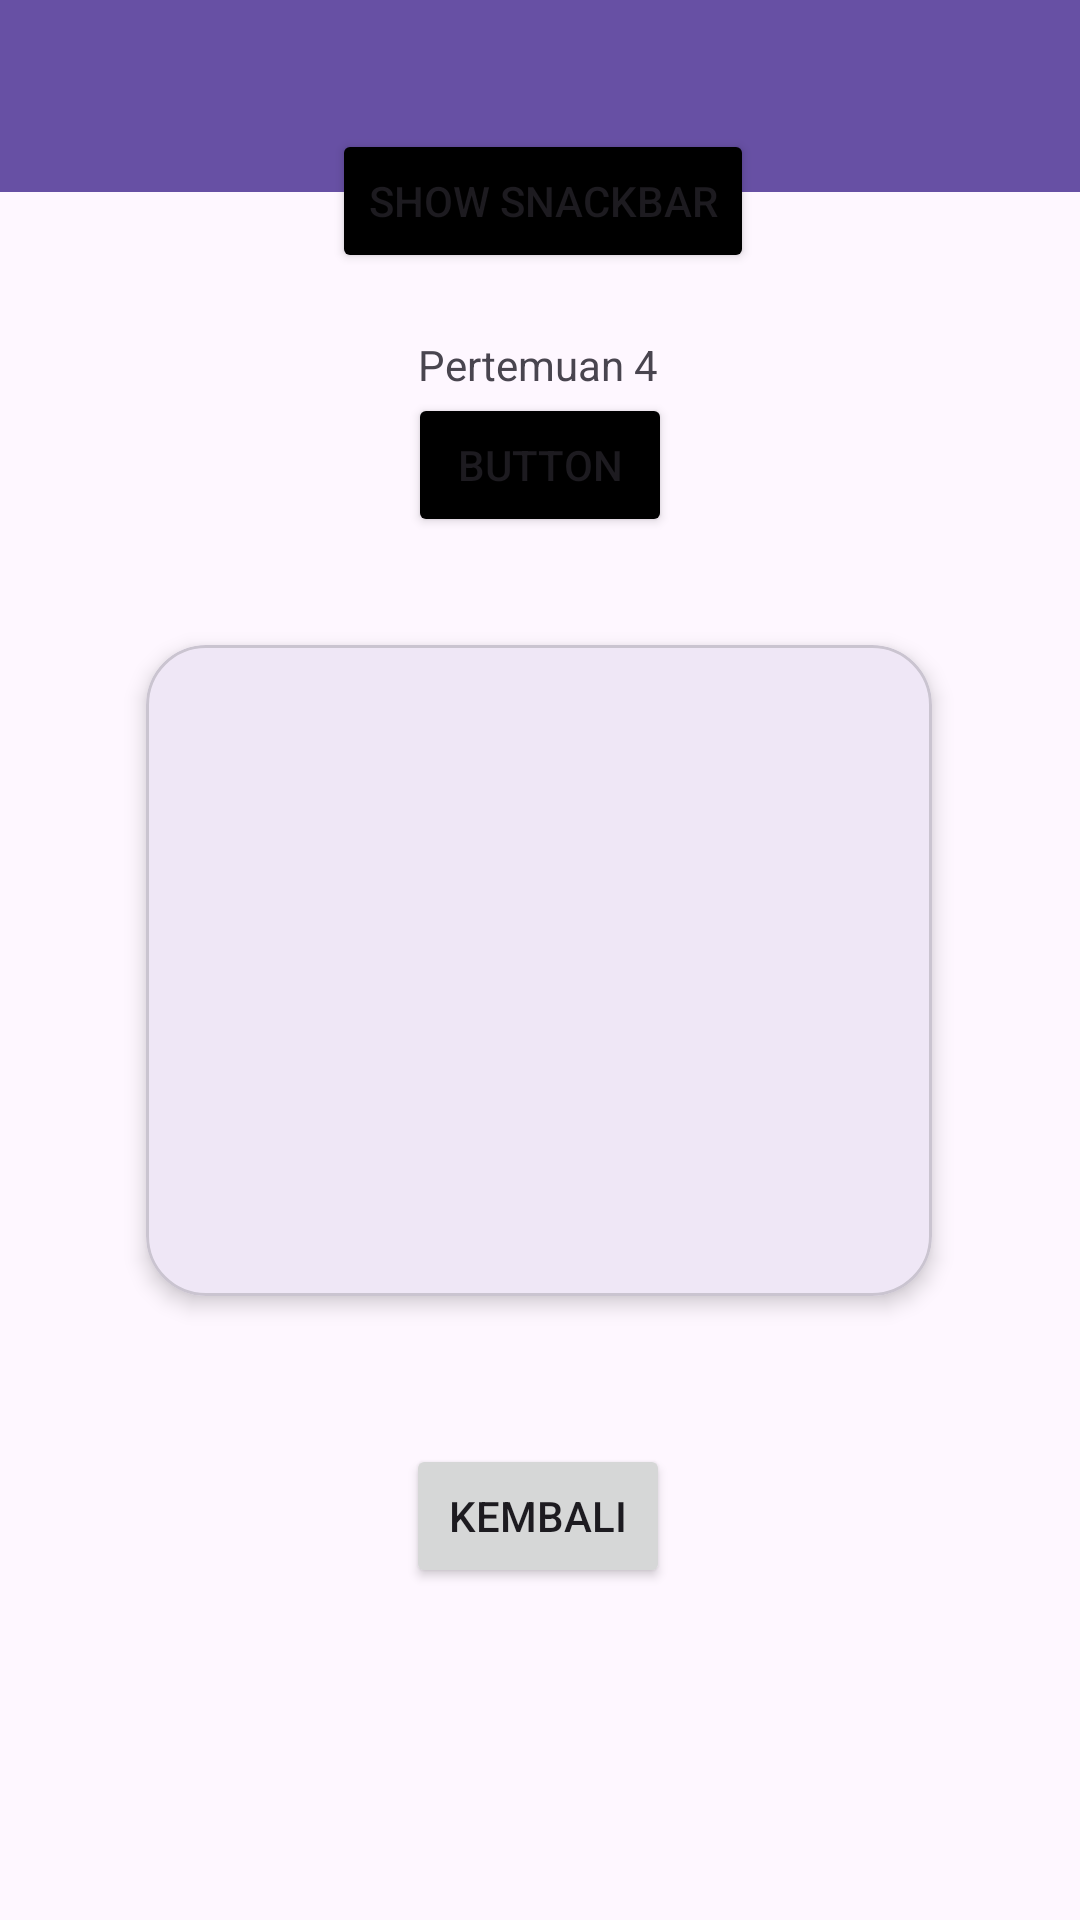

The Android layout XML behind this screen, and the referenced resources:
<!-- AndroidManifest.xml: application theme Theme.Alyahapps -->
<!-- res/layout/activity_fourth.xml -->
<?xml version="1.0" encoding="utf-8"?>
<androidx.constraintlayout.widget.ConstraintLayout xmlns:android="http://schemas.android.com/apk/res/android"
    xmlns:app="http://schemas.android.com/apk/res-auto"
    xmlns:tools="http://schemas.android.com/tools"
    android:id="@+id/main"
    android:layout_width="match_parent"
    android:layout_height="match_parent"
    tools:context=".pertemuan_4.FourthActivity">

    <androidx.appcompat.widget.Toolbar
        android:id="@+id/toolbar"
        android:layout_width="match_parent"
        android:layout_height="?attr/actionBarSize"
        android:background="?attr/colorPrimary"
        app:titleTextColor="@android:color/white"
        app:subtitleTextColor="@android:color/white"
        app:layout_constraintTop_toTopOf="parent"
        app:layout_constraintStart_toStartOf="parent"
        app:layout_constraintEnd_toEndOf="parent" />

    <TextView
        android:id="@+id/textView2"
        android:layout_width="wrap_content"
        android:layout_height="wrap_content"
        android:layout_marginTop="112dp"
        android:text="Pertemuan 4"
        app:layout_constraintEnd_toEndOf="parent"
        app:layout_constraintHorizontal_bias="0.498"
        app:layout_constraintStart_toStartOf="parent"
        app:layout_constraintTop_toTopOf="parent" />

    <Button
        android:id="@+id/btnKembali"
        android:layout_width="wrap_content"
        android:layout_height="wrap_content"
        android:text="kembali"
        app:layout_constraintBottom_toBottomOf="parent"
        app:layout_constraintEnd_toEndOf="parent"
        app:layout_constraintHorizontal_bias="0.498"
        app:layout_constraintStart_toStartOf="parent"
        app:layout_constraintTop_toBottomOf="@+id/materialCardView"
        app:layout_constraintVertical_bias="0.309" />

    <com.google.android.material.card.MaterialCardView
        android:id="@+id/materialCardView"
        android:layout_width="262dp"
        android:layout_height="217dp"
        android:layout_marginTop="84dp"
        app:cardCornerRadius="20dp"
        app:cardElevation="4dp"
        app:layout_constraintEnd_toEndOf="parent"
        app:layout_constraintHorizontal_bias="0.497"
        app:layout_constraintStart_toStartOf="parent"
        app:layout_constraintTop_toBottomOf="@id/textView2"/>

        <androidx.constraintlayout.widget.ConstraintLayout
            android:layout_width="match_parent"
            android:layout_height="match_parent"
            android:layout_margin="15dp">

            <Button
                android:id="@+id/btnShowSnackbar"
                android:layout_width="wrap_content"
                android:layout_height="wrap_content"
                android:layout_marginTop="28dp"
                android:backgroundTint="@color/black"
                android:text="Show Snackbar"
                app:layout_constraintEnd_toEndOf="parent"
                app:layout_constraintHorizontal_bias="0.505"
                app:layout_constraintStart_toStartOf="parent"
                app:layout_constraintTop_toTopOf="parent" />

            <Button
                android:id="@+id/btnShowAlertDialog"
                android:layout_width="wrap_content"
                android:layout_height="wrap_content"
                android:layout_marginTop="40dp"
                android:backgroundTint="@color/black"
                android:text="Button"
                app:layout_constraintEnd_toEndOf="parent"
                app:layout_constraintStart_toStartOf="parent"
                app:layout_constraintTop_toBottomOf="@+id/btnShowSnackbar" />
        </androidx.constraintlayout.widget.ConstraintLayout>


</androidx.constraintlayout.widget.ConstraintLayout>
<!-- resources referenced by this layout -->
<resources>
  <color name="black">#FF000000</color>
  <style name="Theme.Alyahapps" parent="Base.Theme.Alyahapps" />
  <style name="Base.Theme.Alyahapps" parent="Theme.Material3.DayNight.NoActionBar">
          
          
      </style>
</resources>
